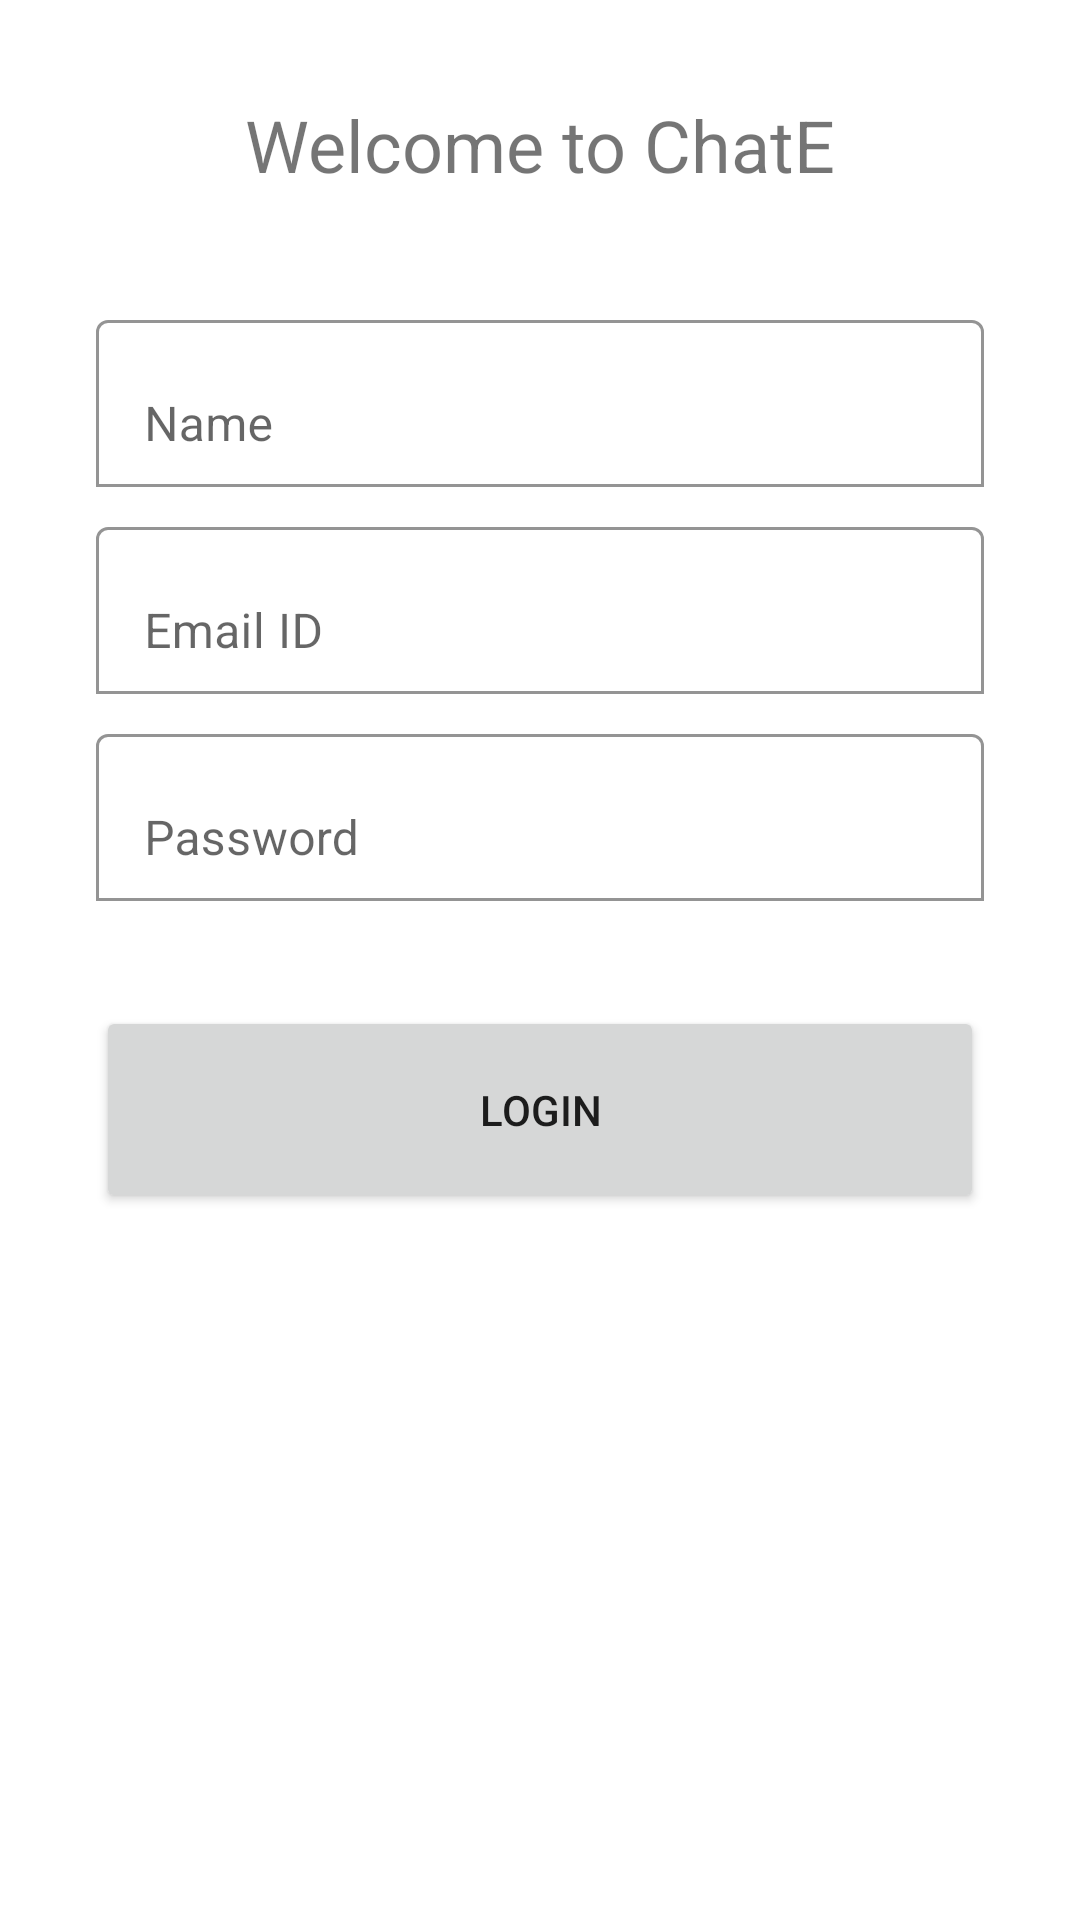

Here is an Android app screen rendered from its layout file. Give the layout XML and the strings, colors and styles it references.
<!-- AndroidManifest.xml: application theme AppTheme -->
<!-- res/layout/activity_main.xml -->
<?xml version="1.0" encoding="utf-8"?>
<androidx.constraintlayout.widget.ConstraintLayout xmlns:android="http://schemas.android.com/apk/res/android"
    xmlns:app="http://schemas.android.com/apk/res-auto"
    xmlns:tools="http://schemas.android.com/tools"
    android:layout_width="match_parent"
    android:layout_height="match_parent"
    tools:context=".MainActivity">

    <TextView
        android:id="@+id/userEmailTextView"
        android:layout_width="wrap_content"
        android:layout_height="wrap_content"
        android:layout_marginTop="32dp"
        android:text="Welcome to ChatE"
        android:textSize="24sp"
        app:layout_constraintEnd_toEndOf="parent"
        app:layout_constraintHorizontal_bias="0.5"
        app:layout_constraintStart_toStartOf="parent"
        app:layout_constraintTop_toTopOf="parent" />

    <com.google.android.material.textfield.TextInputLayout
        android:id="@+id/emailTextInput"
        android:layout_width="0dp"
        android:layout_height="wrap_content"
        android:layout_marginStart="32dp"
        android:layout_marginTop="8dp"
        android:layout_marginEnd="32dp"
        app:boxBackgroundColor="#FFFFFF"
        app:boxBackgroundMode="outline"
        app:layout_constraintEnd_toEndOf="parent"
        app:layout_constraintStart_toStartOf="parent"
        app:layout_constraintTop_toBottomOf="@+id/nameTextInput">

        <com.google.android.material.textfield.TextInputEditText
            android:id="@+id/emailEditText"
            android:layout_width="match_parent"
            android:layout_height="wrap_content"
            android:hint="Email ID"
            android:inputType="textEmailAddress" />
    </com.google.android.material.textfield.TextInputLayout>

    <com.google.android.material.textfield.TextInputLayout
        android:id="@+id/passwordTextInput"
        android:layout_width="0dp"
        android:layout_height="wrap_content"
        android:layout_marginStart="32dp"
        android:layout_marginTop="8dp"
        android:layout_marginEnd="32dp"
        app:boxBackgroundColor="#FFFFFF"
        app:boxBackgroundMode="outline"
        app:layout_constraintEnd_toEndOf="parent"
        app:layout_constraintStart_toStartOf="parent"
        app:layout_constraintTop_toBottomOf="@+id/emailTextInput">

        <com.google.android.material.textfield.TextInputEditText
            android:id="@+id/passwordEditText"
            android:layout_width="match_parent"
            android:layout_height="wrap_content"
            android:hint="Password"
            android:inputType="textPassword" />
    </com.google.android.material.textfield.TextInputLayout>

    <Button
        android:id="@+id/loginButton"
        android:layout_width="0dp"
        android:layout_height="69dp"
        android:layout_marginStart="32dp"
        android:layout_marginTop="35dp"
        android:layout_marginEnd="32dp"
        android:onClick="loginClicked"
        android:text="Login"
        app:layout_constraintEnd_toEndOf="parent"
        app:layout_constraintHorizontal_bias="0.5"
        app:layout_constraintStart_toStartOf="parent"
        app:layout_constraintTop_toBottomOf="@+id/passwordTextInput" />

    <com.google.android.material.textfield.TextInputLayout
        android:id="@+id/nameTextInput"
        android:layout_width="0dp"
        android:layout_height="wrap_content"
        android:layout_marginStart="32dp"
        android:layout_marginTop="37dp"
        android:layout_marginEnd="32dp"
        app:boxBackgroundColor="#FFFFFF"
        app:boxBackgroundMode="outline"
        app:layout_constraintEnd_toEndOf="parent"
        app:layout_constraintStart_toStartOf="parent"
        app:layout_constraintTop_toBottomOf="@+id/userEmailTextView">

        <com.google.android.material.textfield.TextInputEditText
            android:id="@+id/nameEditText"
            android:layout_width="match_parent"
            android:layout_height="wrap_content"
            android:hint="Name" />
    </com.google.android.material.textfield.TextInputLayout>






</androidx.constraintlayout.widget.ConstraintLayout>
<!-- resources referenced by this layout -->
<resources>
  <style name="AppTheme" parent="Theme.MaterialComponents.Light.NoActionBar">
          
          <item name="colorPrimary">@color/colorPrimary</item>
          <item name="colorPrimaryDark">@color/colorPrimaryDark</item>
          <item name="colorAccent">@color/colorAccent</item>
      </style>
  <color name="colorPrimary">#273373</color>
  <color name="colorPrimaryDark">#141B3E</color>
  <color name="colorAccent">#03DAC5</color>
</resources>
